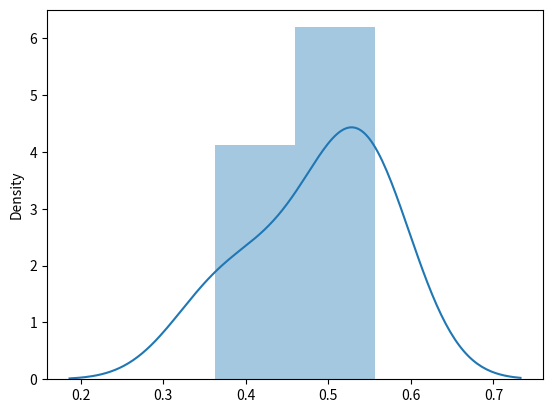

Here is the Python script that generated this plot:
import numpy as np
import seaborn as sns

mu, sigma = 0.5, 0.1
n = 5
s = np.random.normal(mu, sigma, n)
sns.distplot(s);